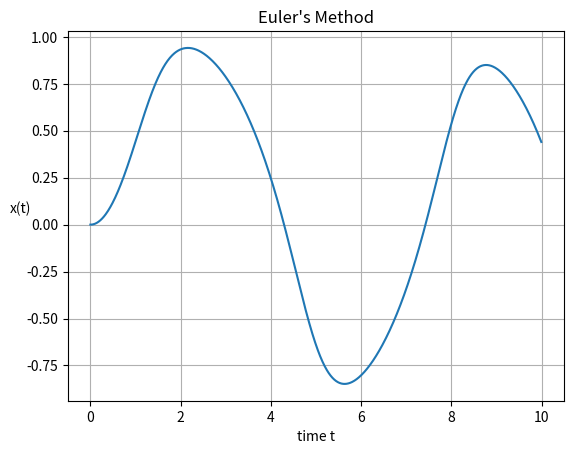

This chart was generated by the following Python code:
# Example ODE using euler's method
# author: olhartin@asu.edu updated by sdm

# dx/dt = -x**3 + sin(t)
# Euler's method x(t+h) = x(t) + hf(x,t)

import numpy as np                   # import packages
import matplotlib.pyplot as plt

################################################################################
# This is the function which returns the derivative of our target.             #
# Inputs:                                                                      #
#    x - current value of variable                                             #
#    t - time                                                                  #
# Output:                                                                      #
#    returns the derivative, or f(x,t)                                         #
################################################################################

def ode_ex(x,t):
    return(-x**3 + np.sin(t))

a = 0                        # set up the bounds for the problem; from a...
b = 10                       # to b...
N = 1000                     # want 1000 steps
h = (b-a)/N                  # and this is the step size
x = 0.0                      # and this is the initial value

tpoints = np.arange(a,b,h)   # create the array of steps
xpoints = []                 # the empty list of results

for t in tpoints:            # at each of the steps
    xpoints.append(x)        # put in the current value
    x += h*ode_ex(x,t)       # and compute the next value

plt.plot(tpoints,xpoints)    # and create a plot to show the results
plt.xlabel('time t')
plt.ylabel('x(t)',rotation=0)
plt.grid()
plt.title("Euler's Method")
plt.show()
